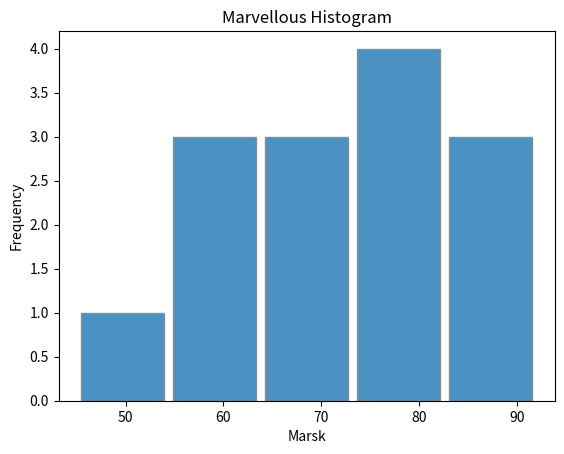

Write Python code to recreate this figure.
import matplotlib.pyplot as plt

def main():

    Marks = [45,55,60,62,65,67,72,75,78,80,82,85,90,92]

    plt.hist(

        Marks,                  # Actual data COntinuos
        bins = 5,               # Number of gorups
        edgecolor = "gray" ,    # Border color
        alpha = 0.8,            # Transpernacy
        rwidth = 0.9,           # realtives width of bars

    )

    plt.title("Marvellous Histogram")
    plt.xlabel("Marsk")
    plt.ylabel("Frequency")

    plt.show()

if __name__ == "__main__":
    main()
